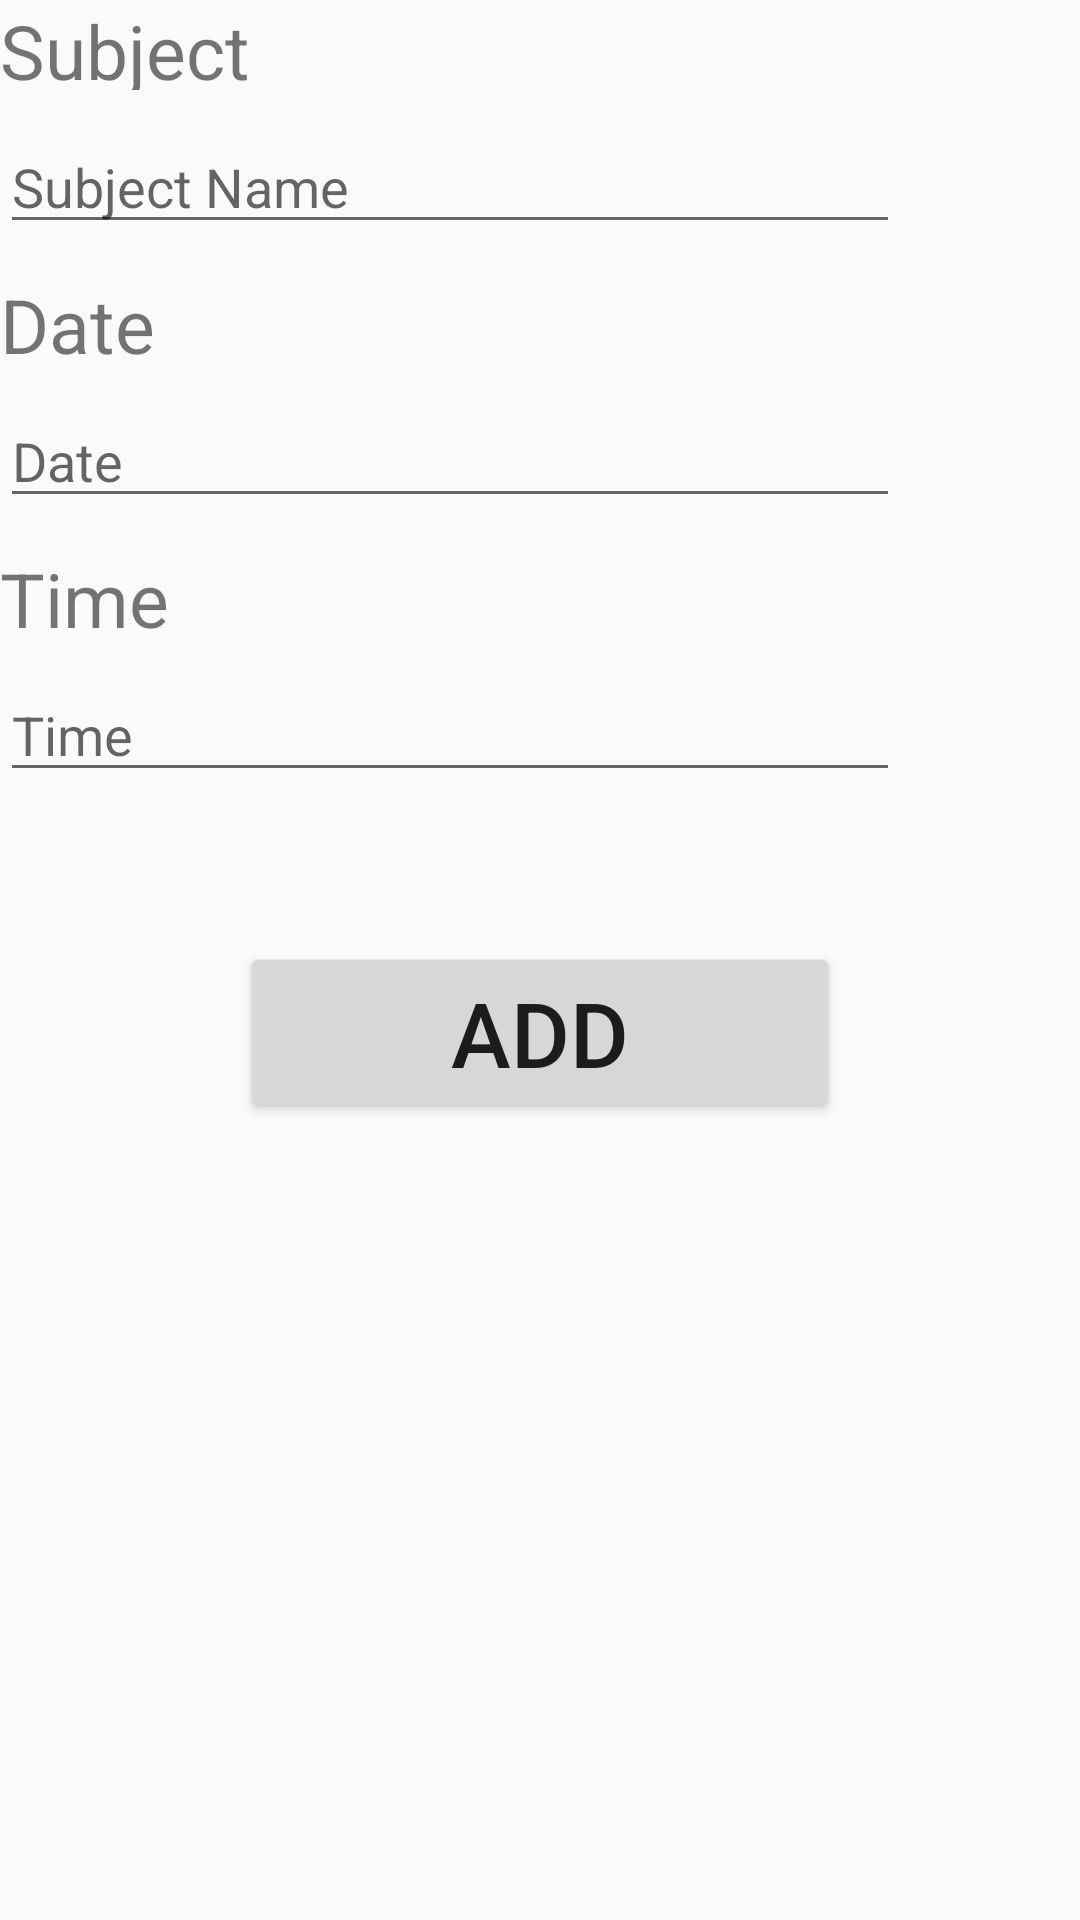

This screen was rendered from an Android layout file. Write that file and the resources it references.
<!-- AndroidManifest.xml: application theme AppTheme -->
<!-- res/layout/activity_exams.xml -->
<?xml version="1.0" encoding="utf-8"?>

<LinearLayout xmlns:android="http://schemas.android.com/apk/res/android"
    xmlns:app="http://schemas.android.com/apk/res-auto"
    xmlns:tools="http://schemas.android.com/tools"
    android:orientation="vertical"
    android:layout_width="match_parent"
    android:layout_height="match_parent"
    tools:context=".ExamsActivity">

    <TextView
        android:text="Subject"
        android:textSize="25sp"
        android:layout_width="match_parent"
        android:layout_height="30dp" />
    <View
        android:layout_width="0dp"
        android:layout_height="10dp"/>
    <EditText
        android:hint="Subject Name"
        android:id="@+id/subjectEdittext"
        android:layout_width="300dp"
        android:layout_height="wrap_content" />

    <View
        android:layout_width="0dp"
        android:layout_height="10dp"/>

    <TextView
        android:text="Date"
        android:textSize="25sp"
        android:layout_width="match_parent"
        android:layout_height="30dp" />
    <View
        android:layout_width="0dp"
        android:layout_height="10dp"/>
    <EditText
        android:hint="Date"
        android:id="@+id/dateEdittext"
        android:layout_width="300dp"
        android:layout_height="wrap_content" />

    <View
        android:layout_width="0dp"
        android:layout_height="10dp"/>


    <TextView
        android:text="Time"
        android:textSize="25sp"
        android:layout_width="match_parent"
        android:layout_height="30dp" />
    <View
        android:layout_width="0dp"
        android:layout_height="10dp"/>
    <EditText
        android:inputType="time"
        android:hint="Time"
        android:id="@+id/timeEdittext"
        android:layout_width="300dp"
        android:layout_height="wrap_content" />

    <View
        android:layout_width="0dp"
        android:layout_height="50dp"/>

    <Button
        android:id="@+id/addBtn"
        android:layout_gravity="center"
        android:textSize="30sp"
        android:text="ADD"
        android:layout_width="200dp"
        android:layout_height="wrap_content" />


</LinearLayout>
<!-- resources referenced by this layout -->
<resources>
  <style name="AppTheme" parent="Theme.AppCompat.Light.DarkActionBar">
          
          <item name="colorPrimary">@color/colorPrimary</item>
          <item name="colorPrimaryDark">@color/colorPrimaryDark</item>
          <item name="colorAccent">@color/colorAccent</item>
      </style>
  <color name="colorPrimary">#008577</color>
  <color name="colorPrimaryDark">#00574B</color>
  <color name="colorAccent">#D81B60</color>
</resources>
